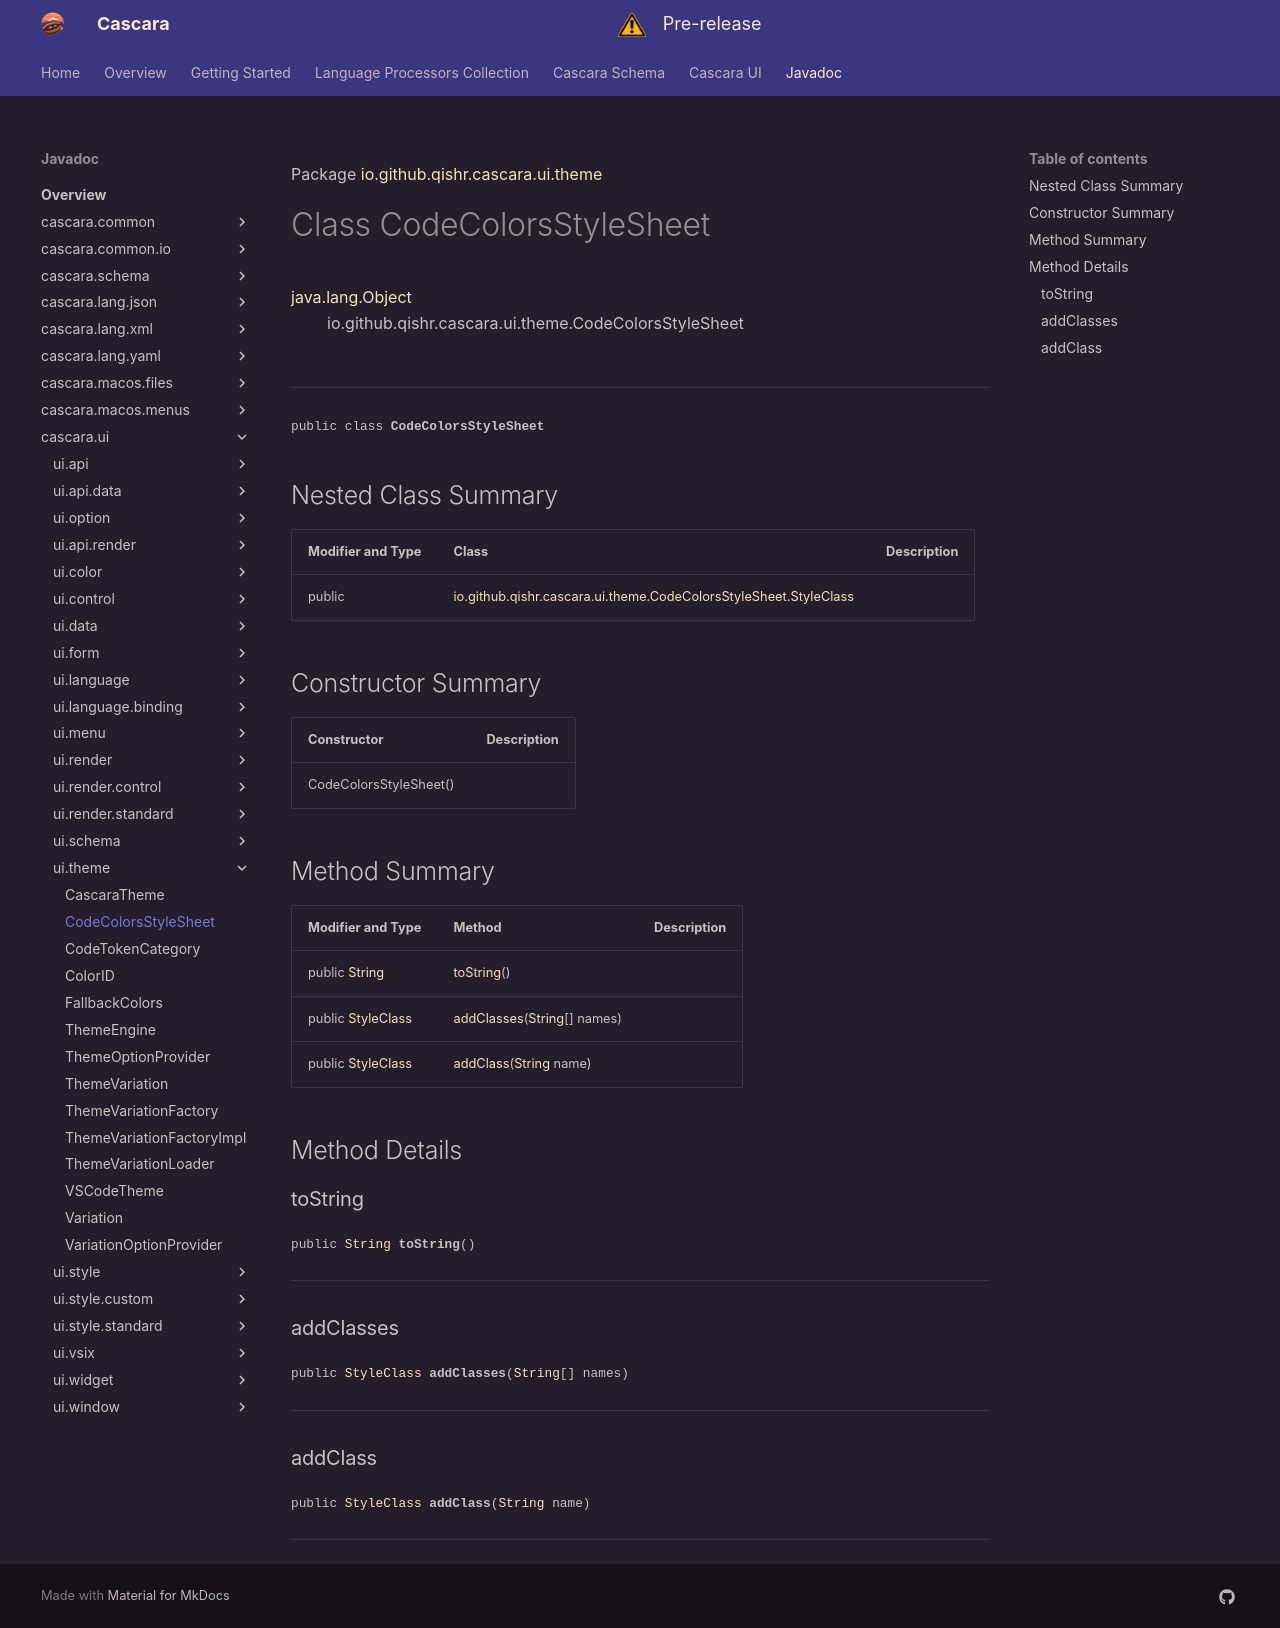

repository: qishr/qishr.github.io · page: javadoc/latest/cascara.ui/io/github/qishr/cascara/ui/theme/CodeColorsStyleSheet/index.html · generator: mkdocs

Package [io.github.qishr.cascara.ui.theme](index.md)

# Class CodeColorsStyleSheet
[java.lang.Object](https://docs.oracle.com/en/java/javase/24/docs/api/java.base/java/lang/Object.html)<br/>
        io.github.qishr.cascara.ui.theme.CodeColorsStyleSheet<br/>
<br/>

----

<span style="font-family: monospace; font-size: 80%;">public class __CodeColorsStyleSheet__</span>


## Nested Class Summary

| Modifier and Type | Class                                                                                                  | Description |
|-------------------|--------------------------------------------------------------------------------------------------------|-------------|
| public            | [io.github.qishr.cascara.ui.theme.CodeColorsStyleSheet.StyleClass](CodeColorsStyleSheet.StyleClass.md) |             |



## Constructor Summary

| Constructor            | Description |
|------------------------|-------------|
| CodeColorsStyleSheet() |             |



## Method Summary

| Modifier and Type                                                                                          | Method                                                                                                                          | Description |
|------------------------------------------------------------------------------------------------------------|---------------------------------------------------------------------------------------------------------------------------------|-------------|
| public [String](https://docs.oracle.com/en/java/javase/24/docs/api/java.base/java/lang/String.html)        | [toString](#tostring)()                                                                                                         |             |
| public [StyleClass](../../../../../../io/github/qishr/cascara/ui/theme/CodeColorsStyleSheet.StyleClass.md) | [addClasses](#addclasses)([String](https://docs.oracle.com/en/java/javase/24/docs/api/java.base/java/lang/String.html)[] names) |             |
| public [StyleClass](../../../../../../io/github/qishr/cascara/ui/theme/CodeColorsStyleSheet.StyleClass.md) | [addClass](#addclass)([String](https://docs.oracle.com/en/java/javase/24/docs/api/java.base/java/lang/String.html) name)        |             |



## Method Details

### toString

<span style="font-family: monospace; font-size: 80%;">public [String](https://docs.oracle.com/en/java/javase/24/docs/api/java.base/java/lang/String.html) __toString__()</span>




---

### addClasses

<span style="font-family: monospace; font-size: 80%;">public [StyleClass](../../../../../../io/github/qishr/cascara/ui/theme/CodeColorsStyleSheet.StyleClass.md) __addClasses__([String](https://docs.oracle.com/en/java/javase/24/docs/api/java.base/java/lang/String.html)[] names)</span>




---

### addClass

<span style="font-family: monospace; font-size: 80%;">public [StyleClass](../../../../../../io/github/qishr/cascara/ui/theme/CodeColorsStyleSheet.StyleClass.md) __addClass__([String](https://docs.oracle.com/en/java/javase/24/docs/api/java.base/java/lang/String.html) name)</span>




---
